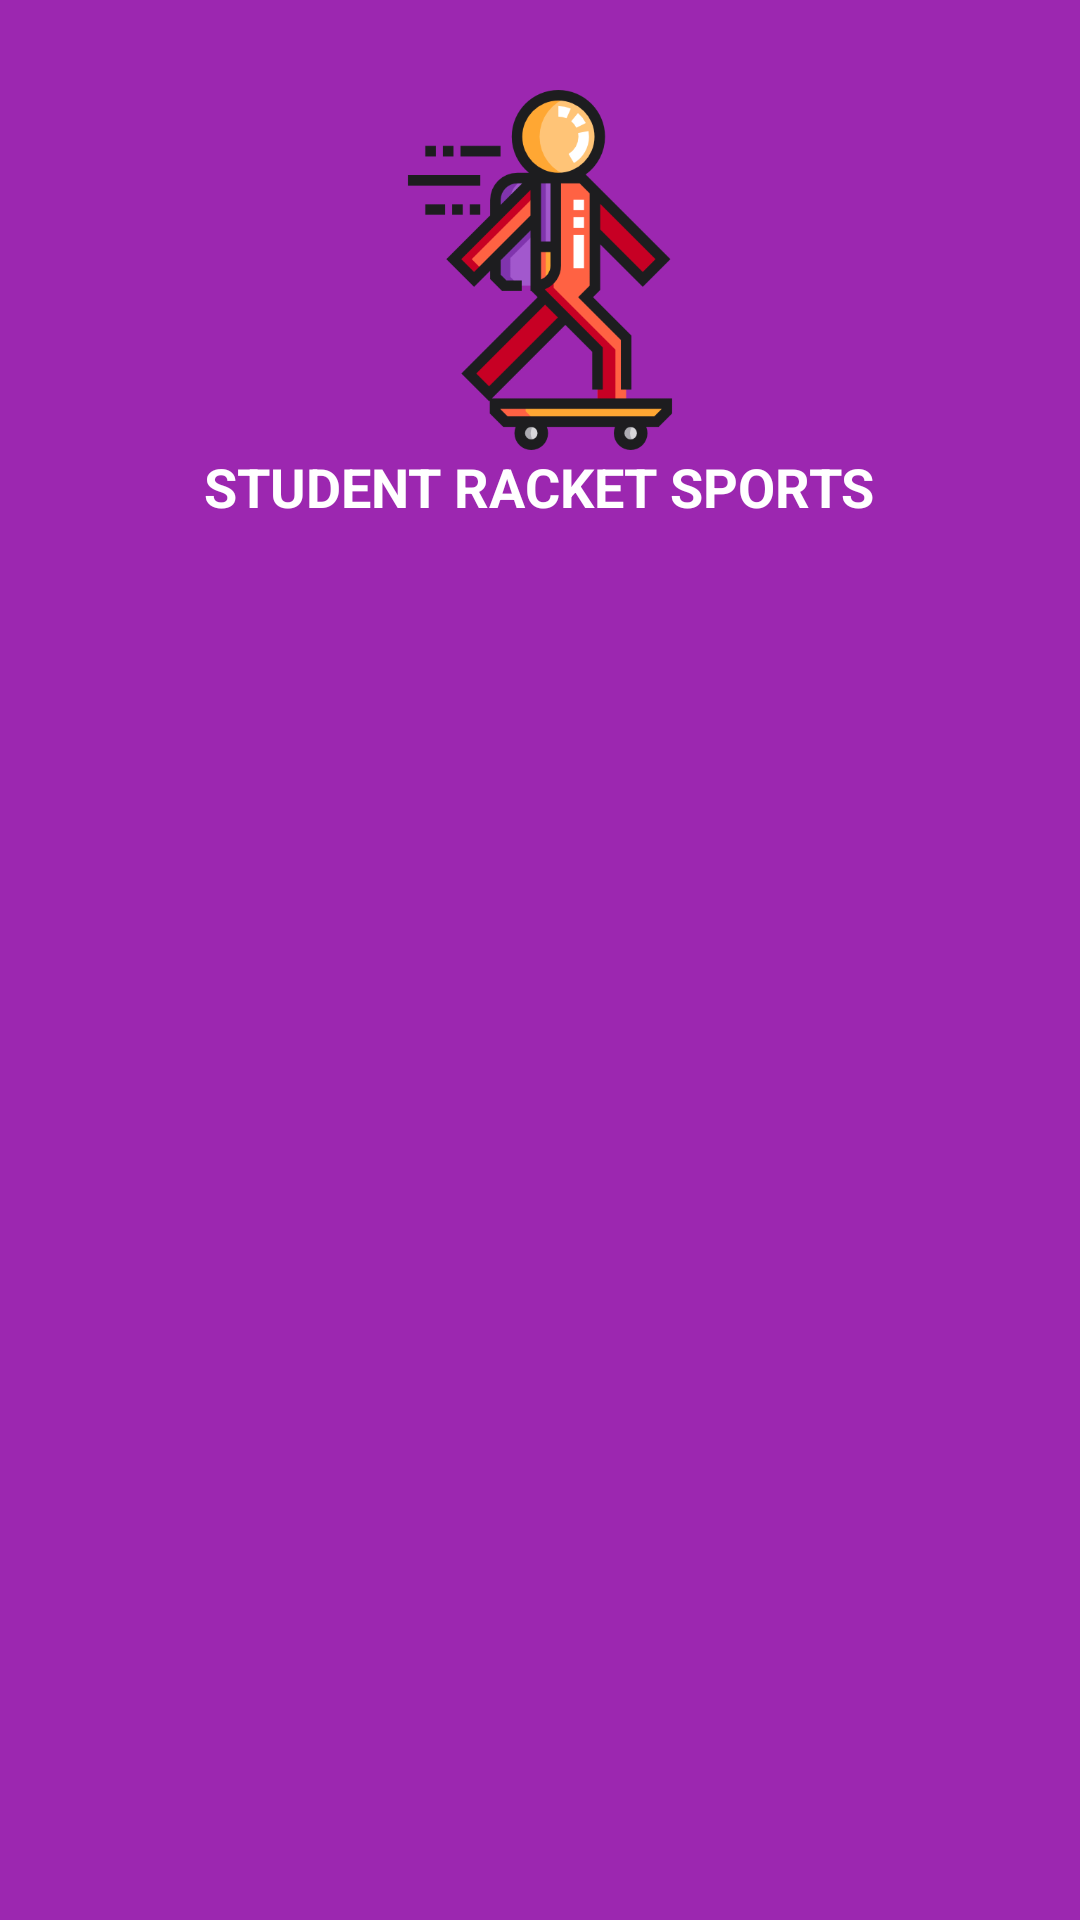

Reconstruct the res/layout file that produces this screen, plus the resources it refers to.
<!-- AndroidManifest.xml: application theme Theme.StudentKick -->
<!-- res/layout/main_nav_header.xml -->
<?xml version="1.0" encoding="utf-8"?>
<LinearLayout xmlns:android="http://schemas.android.com/apk/res/android"
    android:layout_width="match_parent"
    android:layout_height="200dp"
    android:background="@color/primary_color"
    android:orientation="vertical"
    android:padding="20dp">

    <ImageView
        android:layout_width="120dp"
        android:layout_height="120dp"
        android:layout_gravity="center"
        android:layout_marginTop="10dp"
        android:src="@drawable/skate" />

    <TextView
        android:layout_width="wrap_content"
        android:layout_height="wrap_content"
        android:layout_gravity="center"
        android:text="STUDENT RACKET SPORTS"
        android:textColor="@color/white"
        android:textSize="18dp"
        android:textStyle="bold" />

</LinearLayout>
<!-- resources referenced by this layout -->
<resources>
  <color name="primary_color">#9C27B0</color>
  <color name="white">#FFFFFFFF</color>
  <!-- drawable skate: png bitmap (drawable-v24, 18087 bytes) -->
  <style name="Theme.StudentKick" parent="Theme.MaterialComponents.DayNight.NoActionBar">
          <item name="colorPrimary">@color/purple_500</item>
  
          <item name="android:statusBarColor" tools:targetApi="l">?attr/colorPrimaryVariant</item>
      </style>
  <color name="purple_500">#FF6200EE</color>
</resources>
